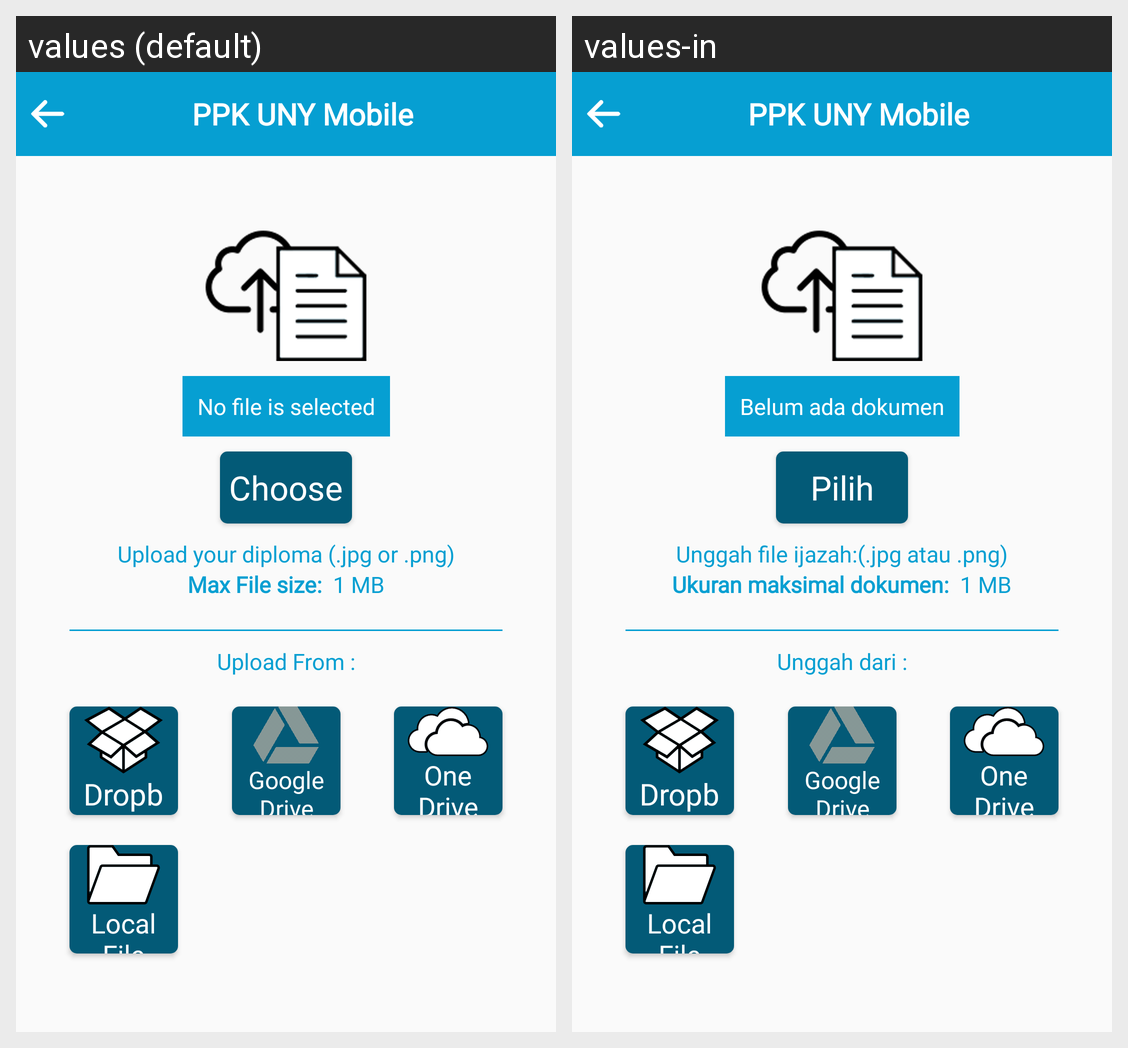

For this localized Android screen grid, give each drawn string resource with its value in every locale shown.
Android screen res/layout/upload_diploma.xml rendered under 2 locales, left to right: values (default), values-in. Device: Nexus 5 (rendered at 1080×1920; each locale shown at half size, 540×960, under a caption strip naming it); theme AppTheme.
Strings drawn on this screen, with the default value and each locale's value (text and hints the layout hard-codes, and strings that could not be matched under every locale, appear in the picture but are not listed):

no_file_selected
  values: No file is selected
  values-in: Belum ada dokumen

choose
  values: Choose
  values-in: Pilih

upload_ijazah
  values: Upload your diploma (.jpg or .png)
  values-in: Unggah file ijazah:(.jpg atau .png)

upload_from
  values: Upload From :
  values-in: Unggah dari :

dropbox
  values: Dropbox
  values-in: Dropbox  [not translated; the default value is used]

google_drive
  values: Google Drive
  values-in: Google Drive  [not translated; the default value is used]

local_file
  values: Local File
  values-in: Local File  [not translated; the default value is used]

one_drive
  values: One Drive
  values-in: One Drive  [not translated; the default value is used]

app_name
  values: PPK UNY Mobile
  values-in: PPK UNY Mobile  [not translated; the default value is used]
